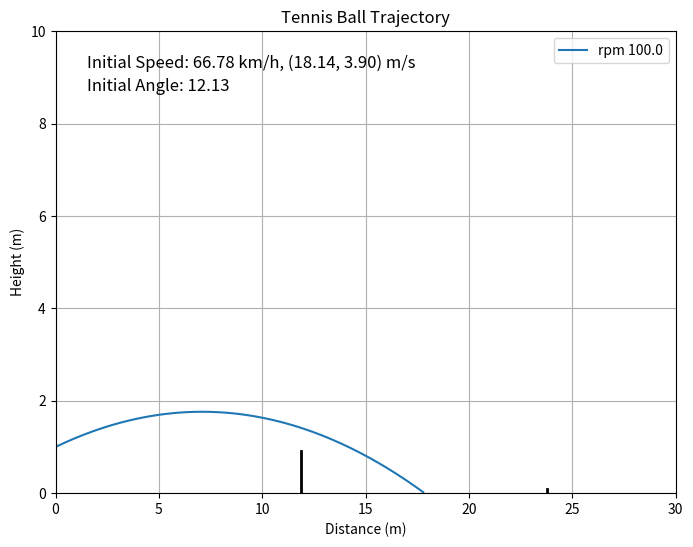

This chart was generated by the following Python code:
import math

import numpy as np
from matplotlib import pyplot as plt


def initial_velocity_from_angle(speed_kmh: float, i_angle: float):
    initial_velocity_ms = speed_kmh / 3.6
    angle_radians = math.radians(i_angle)
    i_v_x = initial_velocity_ms * math.cos(angle_radians)
    i_v_y = initial_velocity_ms * math.sin(angle_radians)

    return i_v_x, i_v_y


def calculate_angle(i_v_x, i_v_y):
    angle_radians = math.atan2(i_v_y, i_v_x)  # Calculate the angle in radians
    angle_degrees = math.degrees(angle_radians)  # Convert the angle to degrees
    return angle_degrees


def plot_trajectory(i_v_x: float, i_v_y: float, h_0: float = 0.0, rads_s: float = 0.0):
    g = 9.81
    court_length = 23.77
    net_height = 0.914
    net_distance = court_length / 2
    rho = 1.225  # air density, kg/m^3
    radius = 0.0335  # tennis ball radius, m
    A = np.pi * radius ** 2  # cross-sectional area of the ball, m^2
    C_l = 0.2  # lift coefficient

    initial_speed_kmh = np.sqrt(i_v_x ** 2 + i_v_y ** 2) * 3.6
    angle_deg = calculate_angle(i_v_x, i_v_y)
    rpm = rads_s * 60 / (2 * np.pi)

    t = np.linspace(0, 5, 1000)

    # Initial conditions
    omega_z = rads_s  # angular velocity, rad/s

    # Calculate positions
    x = i_v_x * t

    # Incorporate Magnus effect
    # Define velocity at each time step
    v_x = i_v_x * np.ones_like(t)
    v_y = i_v_y - g * t

    # Calculate Magnus force per unit mass at each timestamp
    # Magnus force F_m = rho * A * C_l * |v| * omega
    v_mag = np.sqrt(v_x ** 2 + v_y ** 2)
    F_m_y = rho * A * C_l * v_mag * omega_z

    # New acceleration in y due to Magnus effect
    a_y = g + F_m_y

    # Integrate to find new y position
    y = h_0 + i_v_y * t - 0.5 * a_y * t ** 2

    ground_index = np.argmax(y < 0)

    x = x[:ground_index]
    y = y[:ground_index]

    plt.figure(figsize=(8, 6))
    plt.plot(x, y, label=f'rpm {rpm}')
    plt.xlabel('Distance (m)')
    plt.ylabel('Height (m)')
    plt.title('Tennis Ball Trajectory')
    plt.ylim(0, 10)
    plt.xlim(0, 30)
    plt.legend()
    plt.grid(True)

    # Plot net
    plt.plot([net_distance, net_distance], [0, net_height], 'k-', linewidth=2)

    # Plot out
    plt.plot([court_length, court_length], [0, 0.1], 'k-', linewidth=2)

    plt.text(0.05, 0.95, f'Initial Speed: {initial_speed_kmh:.2f} km/h, ({i_v_x:.2f}, {i_v_y:.2f}) m/s',
             transform=plt.gca().transAxes, fontsize=12,
             verticalalignment='top')
    plt.text(0.05, 0.90, f'Initial Angle: {angle_deg:.2f}', transform=plt.gca().transAxes, fontsize=12,
             verticalalignment='top')
    plt.show()


def create_sensor_to_ms_func(sensor_value_max: int, kmh_value_max: float):
    ms_value_max = kmh_value_max / 3.6

    def sensor_to_ms(sensor_value: int) -> float:
        return sensor_value / sensor_value_max * ms_value_max

    return sensor_to_ms


y_sensor_to_ms = create_sensor_to_ms_func(10000, 30)
x_sensor_to_ms = create_sensor_to_ms_func(10000, 144)


def initial_velocity_from_sensors(x_sensor: int, y_sensor: int):
    return x_sensor_to_ms(x_sensor), y_sensor_to_ms(y_sensor)


def rpm_to_rads_s(rpm: float):
    return rpm * 2 * np.pi / 60


def main():
    angle = 45
    velocity_kmh = 30
    v_x, v_y = initial_velocity_from_angle(velocity_kmh, angle)
    v_x, v_y = initial_velocity_from_sensors(4534, 4678)
    rads_s = rpm_to_rads_s(100)
    plot_trajectory(v_x, v_y, 1.0, rads_s)
    # plot_trajectory(16.3, 16.3, 1.0)


if __name__ == '__main__':
    main()
